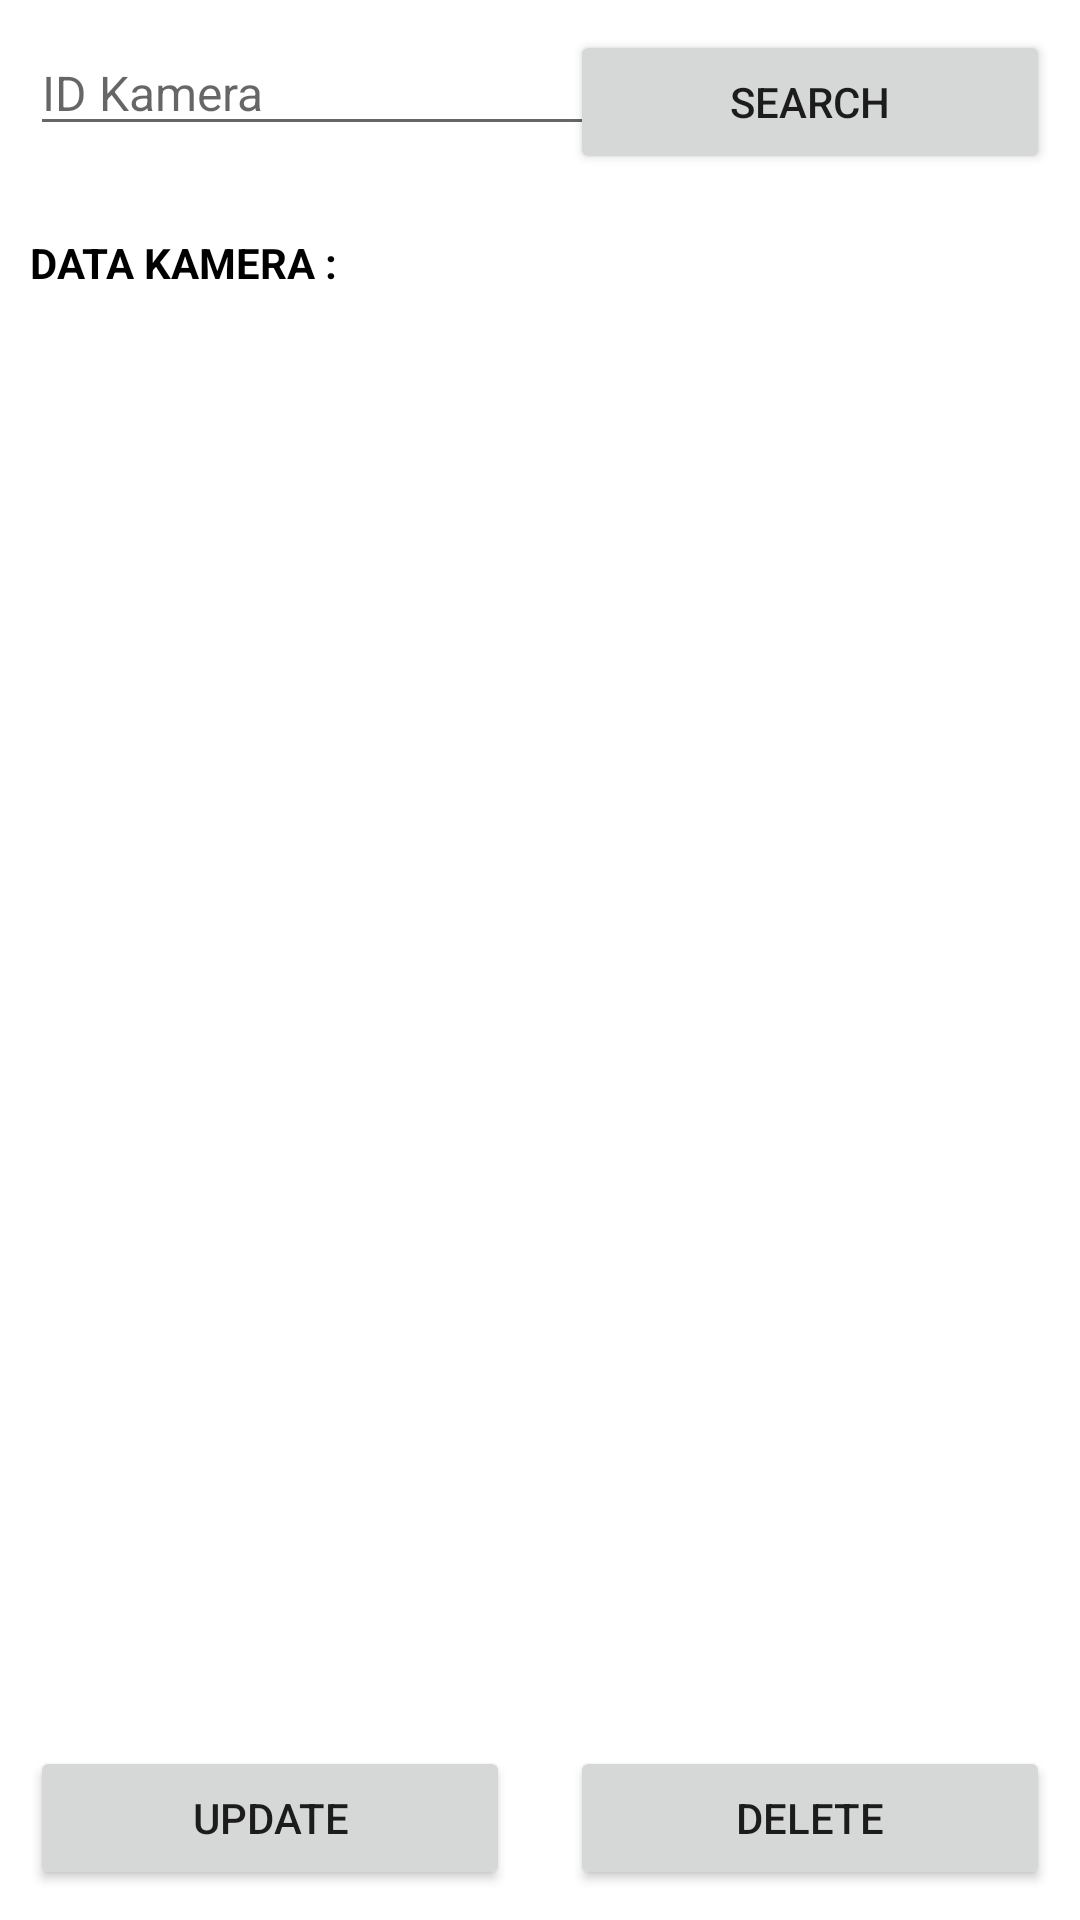

This screen was rendered from an Android layout file. Write that file and the resources it references.
<!-- AndroidManifest.xml: application theme Theme.REKAM -->
<!-- res/layout/admin_activity_update.xml -->
<?xml version="1.0" encoding="utf-8"?>
<LinearLayout xmlns:android="http://schemas.android.com/apk/res/android"
    xmlns:app="http://schemas.android.com/apk/res-auto"
    xmlns:tools="http://schemas.android.com/tools"
    android:layout_width="match_parent"
    android:layout_height="match_parent"
    android:orientation="vertical"
    tools:context=".AdminUpdateActivity">

    <LinearLayout
        android:layout_width="match_parent"
        android:layout_height="match_parent"
        android:layout_margin="@dimen/marginPost"
        android:orientation="vertical">

        <RelativeLayout
            android:layout_width="match_parent"
            android:layout_height="wrap_content">

            <EditText
                android:id="@+id/idKamera"
                android:layout_width="200dp"
                android:layout_height="wrap_content"
                android:hint="ID Kamera"
                android:textSize="@dimen/hintText"></EditText>

            <Button
                android:onClick="searchKamera"
                android:layout_width="@dimen/button"
                android:layout_height="wrap_content"
                android:layout_alignParentEnd="true"
                android:text="Search"></Button>
        </RelativeLayout>

        <TextView
            android:layout_width="match_parent"
            android:layout_height="wrap_content"
            android:layout_marginTop="@dimen/antarElemen"
            android:text="Data Kamera :"
            android:textAllCaps="true"
            android:textColor="@color/black"
            android:textStyle="bold"></TextView>

        <RelativeLayout
            android:gravity="bottom"
            android:layout_width="match_parent"
            android:layout_height="match_parent">

            <Button
                android:onClick="updateKamera"
                android:layout_width="@dimen/button"
                android:layout_height="wrap_content"
                android:layout_alignParentStart="true"
                android:text="Update"></Button>

            <Button
                android:onClick="deleteKamera"
                android:layout_width="@dimen/button"
                android:layout_height="wrap_content"
                android:layout_alignParentEnd="true"
                android:text="Delete"></Button>
        </RelativeLayout>
    </LinearLayout>
</LinearLayout>
<!-- resources referenced by this layout -->
<resources>
  <color name="black">#FF000000</color>
  <dimen name="antarElemen">20dp</dimen>
  <dimen name="button">160dp</dimen>
  <dimen name="hintText">16dp</dimen>
  <dimen name="marginPost">10dp</dimen>
  <style name="Theme.REKAM" parent="Theme.MaterialComponents.DayNight.DarkActionBar">
          
          <item name="colorPrimary">@color/orange_500</item>
          <item name="colorPrimaryVariant">@color/orange_700</item>
          <item name="colorOnPrimary">@color/white</item>
          
          <item name="colorSecondary">@color/teal_200</item>
          <item name="colorSecondaryVariant">@color/teal_700</item>
          <item name="colorOnSecondary">@color/black</item>
          
          <item name="android:statusBarColor" tools:targetApi="l">?attr/colorPrimaryVariant</item>
          
      </style>
  <color name="orange_500">#FFA101</color>
  <color name="orange_700">#F99C00</color>
  <color name="white">#FFFFFFFF</color>
  <color name="teal_200">#FF03DAC5</color>
  <color name="teal_700">#FF018786</color>
</resources>
